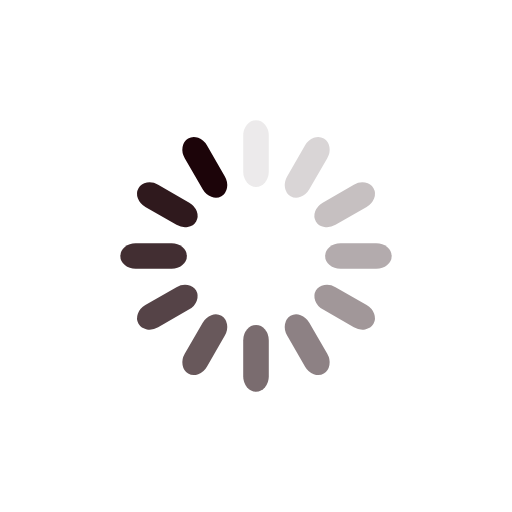
t = 0.00 s
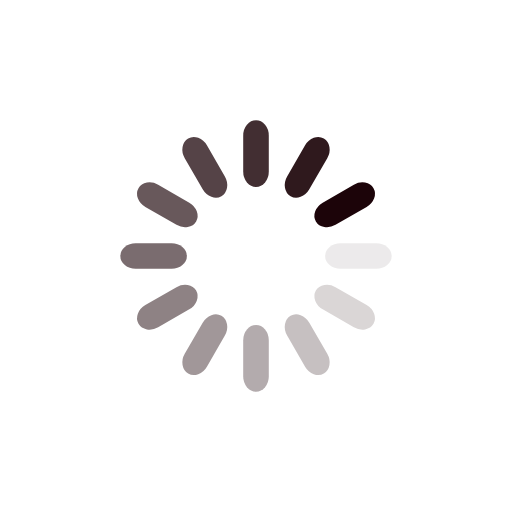
t = 0.28 s
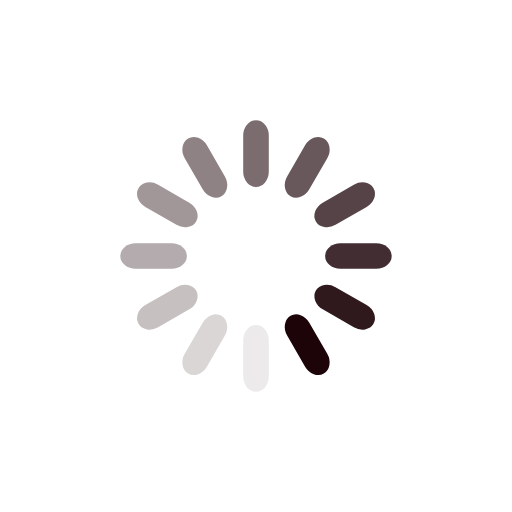
t = 0.56 s
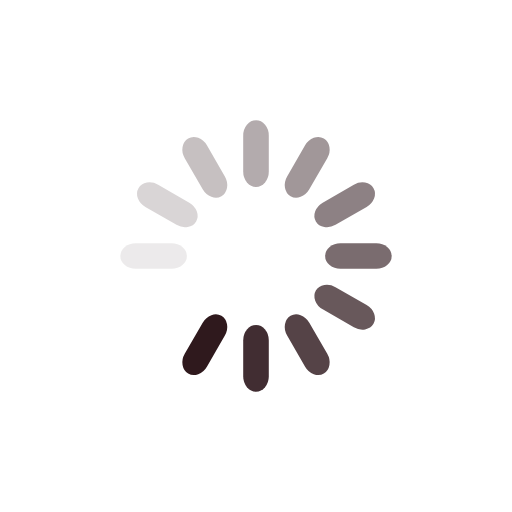
t = 0.83 s

The animated SVG that drew these frames (rendered in a browser with its animation timeline set to each time). Animation: 12 SMIL elements (animate=12); one cycle of 1.11 s, repeats indefinitely.

<svg xmlns="http://www.w3.org/2000/svg"
     width="40px" height="40px" viewBox="0 0 100 100"
     preserveAspectRatio="xMidYMid">
    <g transform="rotate(0 50 50)">
        <rect x="47.5" y="23.5" rx="2.5" ry="2.99" width="5" height="13" fill="#1c0409">
            <animate attributeName="opacity" values="1;0" keyTimes="0;1" dur="1.1111111111111112s"
                     begin="-1.0185185185185184s" repeatCount="indefinite"></animate>
        </rect>
    </g>
    <g transform="rotate(30 50 50)">
        <rect x="47.5" y="23.5" rx="2.5" ry="2.99" width="5" height="13" fill="#1c0409">
            <animate attributeName="opacity" values="1;0" keyTimes="0;1" dur="1.1111111111111112s"
                     begin="-0.9259259259259258s" repeatCount="indefinite"></animate>
        </rect>
    </g>
    <g transform="rotate(60 50 50)">
        <rect x="47.5" y="23.5" rx="2.5" ry="2.99" width="5" height="13" fill="#1c0409">
            <animate attributeName="opacity" values="1;0" keyTimes="0;1" dur="1.1111111111111112s"
                     begin="-0.8333333333333333s" repeatCount="indefinite"></animate>
        </rect>
    </g>
    <g transform="rotate(90 50 50)">
        <rect x="47.5" y="23.5" rx="2.5" ry="2.99" width="5" height="13" fill="#1c0409">
            <animate attributeName="opacity" values="1;0" keyTimes="0;1" dur="1.1111111111111112s"
                     begin="-0.7407407407407407s" repeatCount="indefinite"></animate>
        </rect>
    </g>
    <g transform="rotate(120 50 50)">
        <rect x="47.5" y="23.5" rx="2.5" ry="2.99" width="5" height="13" fill="#1c0409">
            <animate attributeName="opacity" values="1;0" keyTimes="0;1" dur="1.1111111111111112s"
                     begin="-0.6481481481481481s" repeatCount="indefinite"></animate>
        </rect>
    </g>
    <g transform="rotate(150 50 50)">
        <rect x="47.5" y="23.5" rx="2.5" ry="2.99" width="5" height="13" fill="#1c0409">
            <animate attributeName="opacity" values="1;0" keyTimes="0;1" dur="1.1111111111111112s"
                     begin="-0.5555555555555555s" repeatCount="indefinite"></animate>
        </rect>
    </g>
    <g transform="rotate(180 50 50)">
        <rect x="47.5" y="23.5" rx="2.5" ry="2.99" width="5" height="13" fill="#1c0409">
            <animate attributeName="opacity" values="1;0" keyTimes="0;1" dur="1.1111111111111112s"
                     begin="-0.4629629629629629s" repeatCount="indefinite"></animate>
        </rect>
    </g>
    <g transform="rotate(210 50 50)">
        <rect x="47.5" y="23.5" rx="2.5" ry="2.99" width="5" height="13" fill="#1c0409">
            <animate attributeName="opacity" values="1;0" keyTimes="0;1" dur="1.1111111111111112s"
                     begin="-0.37037037037037035s" repeatCount="indefinite"></animate>
        </rect>
    </g>
    <g transform="rotate(240 50 50)">
        <rect x="47.5" y="23.5" rx="2.5" ry="2.99" width="5" height="13" fill="#1c0409">
            <animate attributeName="opacity" values="1;0" keyTimes="0;1" dur="1.1111111111111112s"
                     begin="-0.27777777777777773s" repeatCount="indefinite"></animate>
        </rect>
    </g>
    <g transform="rotate(270 50 50)">
        <rect x="47.5" y="23.5" rx="2.5" ry="2.99" width="5" height="13" fill="#1c0409">
            <animate attributeName="opacity" values="1;0" keyTimes="0;1" dur="1.1111111111111112s"
                     begin="-0.18518518518518517s" repeatCount="indefinite"></animate>
        </rect>
    </g>
    <g transform="rotate(300 50 50)">
        <rect x="47.5" y="23.5" rx="2.5" ry="2.99" width="5" height="13" fill="#1c0409">
            <animate attributeName="opacity" values="1;0" keyTimes="0;1" dur="1.1111111111111112s"
                     begin="-0.09259259259259259s" repeatCount="indefinite"></animate>
        </rect>
    </g>
    <g transform="rotate(330 50 50)">
        <rect x="47.5" y="23.5" rx="2.5" ry="2.99" width="5" height="13" fill="#1c0409">
            <animate attributeName="opacity" values="1;0" keyTimes="0;1" dur="1.1111111111111112s" begin="0s"
                     repeatCount="indefinite"></animate>
        </rect>
    </g>
</svg>
